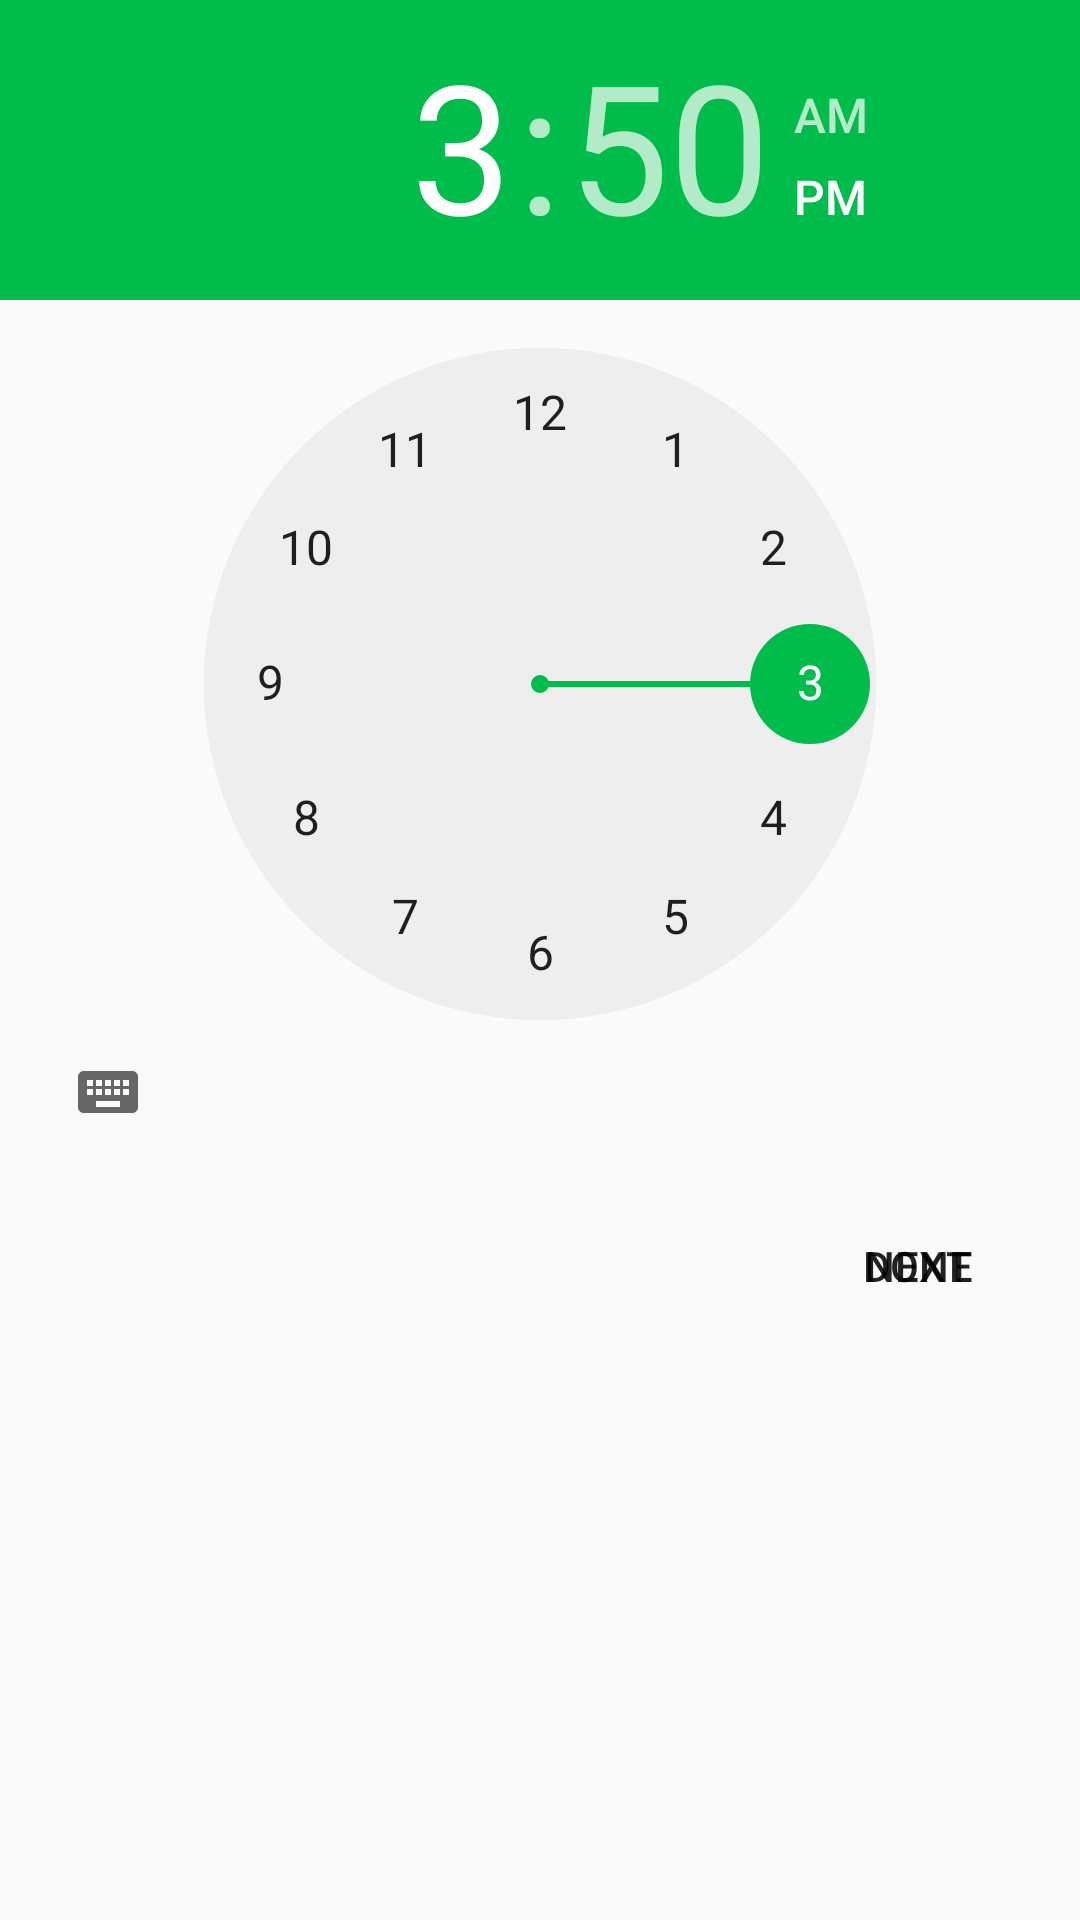

Android layout source for this screen:
<!-- AndroidManifest.xml: application theme AppTheme.NoActionBar -->
<!-- res/layout/timerange_picker_dialog.xml -->
<?xml version="1.0" encoding="utf-8"?>
<RelativeLayout xmlns:android="http://schemas.android.com/apk/res/android"
    android:layout_width="match_parent"
    android:layout_height="wrap_content">


    <TabHost
        android:id="@+id/tabHost"
        android:layout_width="fill_parent"
        android:layout_height="wrap_content">

        <LinearLayout
            android:layout_width="fill_parent"
            android:layout_height="wrap_content"
            android:orientation="vertical">

            <TabWidget
                android:id="@android:id/tabs"
                android:layout_width="fill_parent"
                android:layout_height="wrap_content"></TabWidget>

            <FrameLayout
                android:id="@android:id/tabcontent"
                android:layout_width="fill_parent"
                android:layout_height="0dp"
                android:layout_weight="1">

                <LinearLayout
                    android:id="@+id/startTimeGroup"
                    android:layout_width="fill_parent"
                    android:layout_height="wrap_content"
                    android:orientation="vertical">

                    <TimePicker
                        android:id="@+id/startTimePicker"
                        android:layout_width="fill_parent"
                        android:layout_height="wrap_content"></TimePicker>
                    <Button
                        android:layout_margin="10dp"
                        android:background="?attr/selectableItemBackground"
                        android:id="@+id/next"
                        android:layout_gravity="right"
                        android:layout_width="wrap_content"
                        android:layout_height="wrap_content"
                        android:text="Next" />

                </LinearLayout>

                <LinearLayout
                    android:id="@+id/endTimeGroup"
                    android:layout_width="fill_parent"
                    android:layout_height="wrap_content"
                    android:orientation="vertical">

                    <TimePicker
                        android:id="@+id/endTimePicker"
                        android:layout_width="fill_parent"
                        android:layout_height="wrap_content"></TimePicker>
                    <Button
                        android:layout_margin="10dp"
                        android:background="?attr/selectableItemBackground"
                        android:id="@+id/done"
                        android:layout_gravity="right"
                        android:layout_width="wrap_content"
                        android:layout_height="wrap_content"
                        android:text="Done" />
                </LinearLayout>

            </FrameLayout>


        </LinearLayout>
    </TabHost>


</RelativeLayout>
<!-- resources referenced by this layout -->
<resources>
  <style name="AppTheme.NoActionBar">
          <item name="windowActionBar">false</item>
          <item name="windowNoTitle">true</item>
      </style>
</resources>
